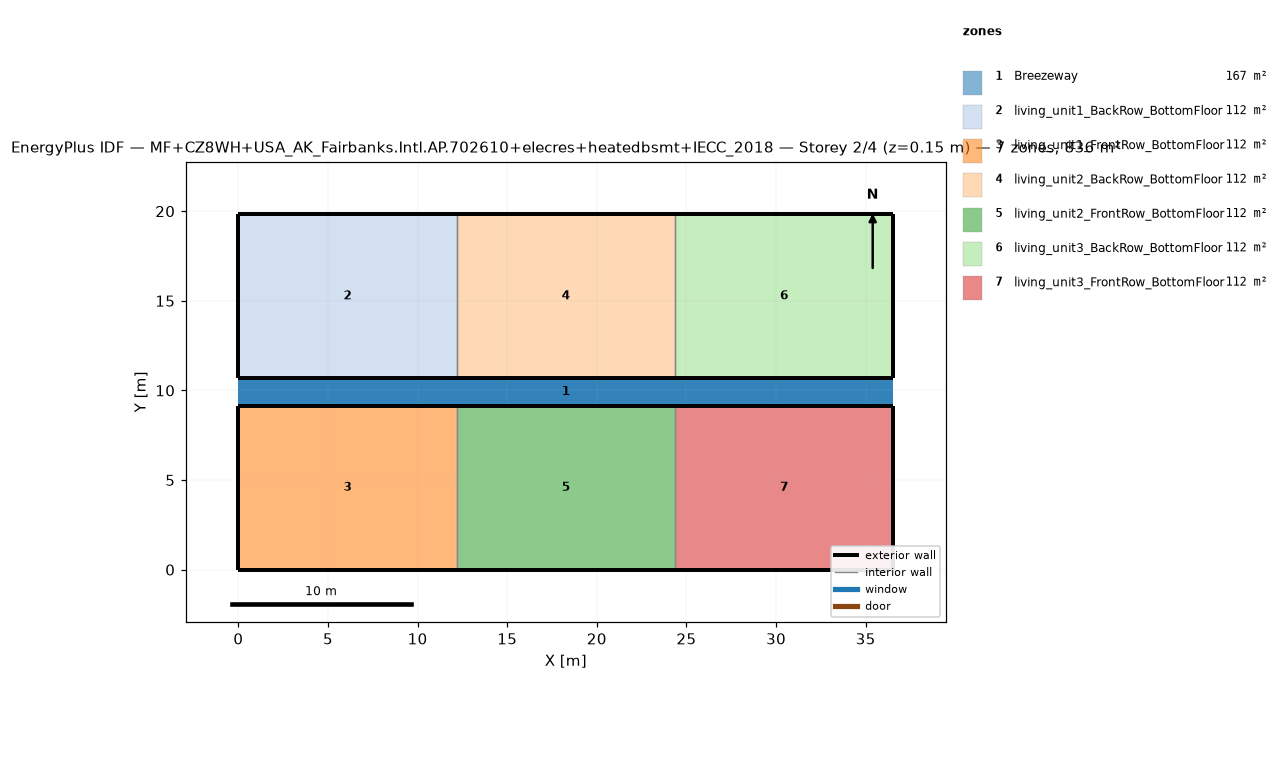
=== STOREY PLAN SPEC (per zone: floor XY polygon, exterior-wall plan segments, windows/doors) ===
zone 1: Breezeway  (167.0 m²)
  floor: (36.54, 9.16) (0.00, 9.16) (0.00, 10.68) (36.54, 10.68)
  floor: (36.54, 9.16) (0.00, 9.16) (0.00, 10.68) (36.54, 10.68)
  floor: (36.54, 9.16) (0.00, 9.16) (0.00, 10.68) (36.54, 10.68)
zone 2: living_unit1_BackRow_BottomFloor  (111.5 m²)
  floor: (12.18, 10.68) (0.00, 10.68) (0.00, 19.84) (12.18, 19.84)
  exterior wall: (0.00, 10.68) – (12.18, 10.68)  [12.2 m]
  exterior wall: (12.18, 19.84) – (0.00, 19.84)  [12.2 m]
  exterior wall: (0.00, 19.84) – (0.00, 10.68)  [9.2 m]
  interior walls: 1
zone 3: living_unit1_FrontRow_BottomFloor  (111.5 m²)
  floor: (12.18, 0.00) (0.00, 0.00) (0.00, 9.16) (12.18, 9.16)
  exterior wall: (0.00, 0.00) – (12.18, 0.00)  [12.2 m]
  exterior wall: (12.18, 9.16) – (0.00, 9.16)  [12.2 m]
  exterior wall: (0.00, 9.16) – (0.00, 0.00)  [9.2 m]
  interior walls: 1
zone 4: living_unit2_BackRow_BottomFloor  (111.5 m²)
  floor: (24.36, 10.68) (12.18, 10.68) (12.18, 19.84) (24.36, 19.84)
  exterior wall: (12.18, 10.68) – (24.36, 10.68)  [12.2 m]
  exterior wall: (24.36, 19.84) – (12.18, 19.84)  [12.2 m]
  interior walls: 2
zone 5: living_unit2_FrontRow_BottomFloor  (111.5 m²)
  floor: (24.36, 0.00) (12.18, 0.00) (12.18, 9.16) (24.36, 9.16)
  exterior wall: (12.18, 0.00) – (24.36, 0.00)  [12.2 m]
  exterior wall: (24.36, 9.16) – (12.18, 9.16)  [12.2 m]
  interior walls: 2
zone 6: living_unit3_BackRow_BottomFloor  (111.5 m²)
  floor: (36.54, 10.68) (24.36, 10.68) (24.36, 19.84) (36.54, 19.84)
  exterior wall: (24.36, 10.68) – (36.54, 10.68)  [12.2 m]
  exterior wall: (36.54, 10.68) – (36.54, 19.84)  [9.2 m]
  exterior wall: (36.54, 19.84) – (24.36, 19.84)  [12.2 m]
  interior walls: 1
zone 7: living_unit3_FrontRow_BottomFloor  (111.5 m²)
  floor: (36.54, 0.00) (24.36, 0.00) (24.36, 9.16) (36.54, 9.16)
  exterior wall: (24.36, 0.00) – (36.54, 0.00)  [12.2 m]
  exterior wall: (36.54, 0.00) – (36.54, 9.16)  [9.2 m]
  exterior wall: (36.54, 9.16) – (24.36, 9.16)  [12.2 m]
  interior walls: 1

=== DERIVED (storey summary) ===
Building: MF+CZ8WH+USA_AK_Fairbanks.Intl.AP.702610+elecres+heatedbsmt+IECC_2018
Storey: 2 of 4  (floor level z = 0.15 m)
Storey gross floor area: 836.2 m²
Zones on this storey: 7
  - Breezeway: floor 167.0 m²
  - living_unit1_BackRow_BottomFloor: floor 111.5 m²; exterior wall 33.5 m (86.9 m²); WWR 0.0%
  - living_unit1_FrontRow_BottomFloor: floor 111.5 m²; exterior wall 33.5 m (86.9 m²); WWR 0.0%
  - living_unit2_BackRow_BottomFloor: floor 111.5 m²; exterior wall 24.4 m (63.1 m²); WWR 0.0%
  - living_unit2_FrontRow_BottomFloor: floor 111.5 m²; exterior wall 24.4 m (63.1 m²); WWR 0.0%
  - living_unit3_BackRow_BottomFloor: floor 111.5 m²; exterior wall 33.5 m (86.9 m²); WWR 0.0%
  - living_unit3_FrontRow_BottomFloor: floor 111.5 m²; exterior wall 33.5 m (86.9 m²); WWR 0.0%
Zone adjacency (shared interzone walls):
  - living_unit1_BackRow_BottomFloor ↔ living_unit2_BackRow_BottomFloor
  - living_unit1_FrontRow_BottomFloor ↔ living_unit2_FrontRow_BottomFloor
  - living_unit2_BackRow_BottomFloor ↔ living_unit3_BackRow_BottomFloor
  - living_unit2_FrontRow_BottomFloor ↔ living_unit3_FrontRow_BottomFloor